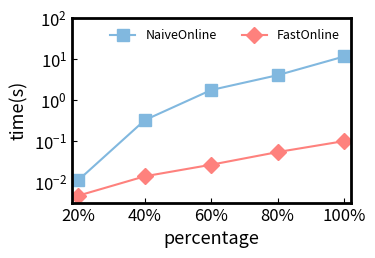

The matplotlib source for this figure:
import matplotlib.pyplot as plt
from matplotlib.ticker import MultipleLocator, FormatStrFormatter

# For Figure 8

x = [0.2, 0.4, 0.6, 0.8, 1]

y_1 = [0.01111736, 0.321874679, 1.741954532, 4.000298213, 11.411818122] # PubMed
# y_1 = [0.072121214, 3.001115536, 16.001143274, 52.71204932, 135.236516541] # IMDB
# y_1 = [1.683858166, 37.289176738, 392.759616967, 2097.026154313, 4165.388819851] # DBLP
# y_1 = [0.17107723, 8.783985224, 107.537701896, 447.392713973, 1124.317350666] # FourSquare

y_2 = [0.004654261, 0.013768508, 0.026368403, 0.053582868, 0.099143213] # PubMed
# y_2 = [0.290852759, 0.87505664, 2.309261516, 4.736969362, 8.73556414] # IMDB
# y_2 = [0.493094202, 1.978401465, 5.116072796, 11.829275254, 25.485091053] # DBLP
# y_2 = [0.955421971, 3.745908815, 9.107844346, 16.047382128, 29.279092019] # FourSquare

plt.figure(figsize=(3.6, 2.4))

plt.rcParams['xtick.direction'] = 'in'
plt.rcParams['ytick.direction'] = 'in'

plt.axes(yscale="log")

ax = plt.gca()
ax.spines['bottom'].set_linewidth(2)
ax.spines['left'].set_linewidth(2)
ax.spines['top'].set_linewidth(2)
ax.spines['right'].set_linewidth(2)

plt.plot(x, y_1, color = '#81B8DF', marker = 's', markersize = 8, label = 'NaiveOnline')
plt.plot(x, y_2, color = '#FE817D', marker = 'D', markersize = 8, label = 'FastOnline')

plt.xlabel("percentage", fontdict={'size' : 13})
plt.ylabel("time(s)", fontdict={'size' : 13})

plt.xlim(0.18, 1.02)

plt.ylim(0, 100) # PubMed
# plt.ylim(0, 1000) # IMDB
# plt.ylim(0, 40000) # DBLP
# plt.ylim(0, 10000) # FourSquare

plt.xticks(x, ["20%", "40%", "60%", "80%", "100%"], size = 12)
plt.yticks(size = 12)
plt.tick_params(bottom=False, top=False, left=False, right=False, which="minor")

plt.legend(loc='best', frameon=False, ncol=2, fontsize=9)

plt.savefig('scalability_PubMed_new.pdf', dpi=600, format='pdf', bbox_inches='tight')
plt.show()
